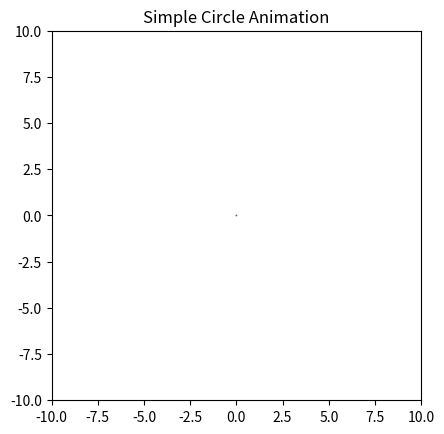

The matplotlib source for this figure:
'''
A growing circle
'''
from matplotlib import pyplot as plt
from matplotlib import animation


def create_circle():
    circle = plt.Circle((0, 0), 0.05)
    return circle


''' 
Receive two arguments: 
    - i: frame number that is automatically passed to it when called
    - circle: patch object that we want to update every frame
'''


def update_radius(i, circle):
    circle.radius = i*0.5
    return circle,


def create_animation():
    fig = plt.gcf()
    ax = plt.axes(xlim=(-10, 10), ylim=(-10, 10))
    ax.set_aspect('equal')
    circle = create_circle()
    ax.add_patch(circle)

    '''
    fig: current figure object
    update_radius: function responsable to draw every frame
    fargs: consists of all the arguments to be passed to the update_radius
    frames: number of frames in the animation
    interval: time interval in miliseconds between two frames
    '''
    anim = animation.FuncAnimation(
        fig, update_radius, fargs=(circle,), frames=30, interval=50)
    plt.title('Simple Circle Animation')
    plt.show()


if __name__ == '__main__':
    create_animation()
